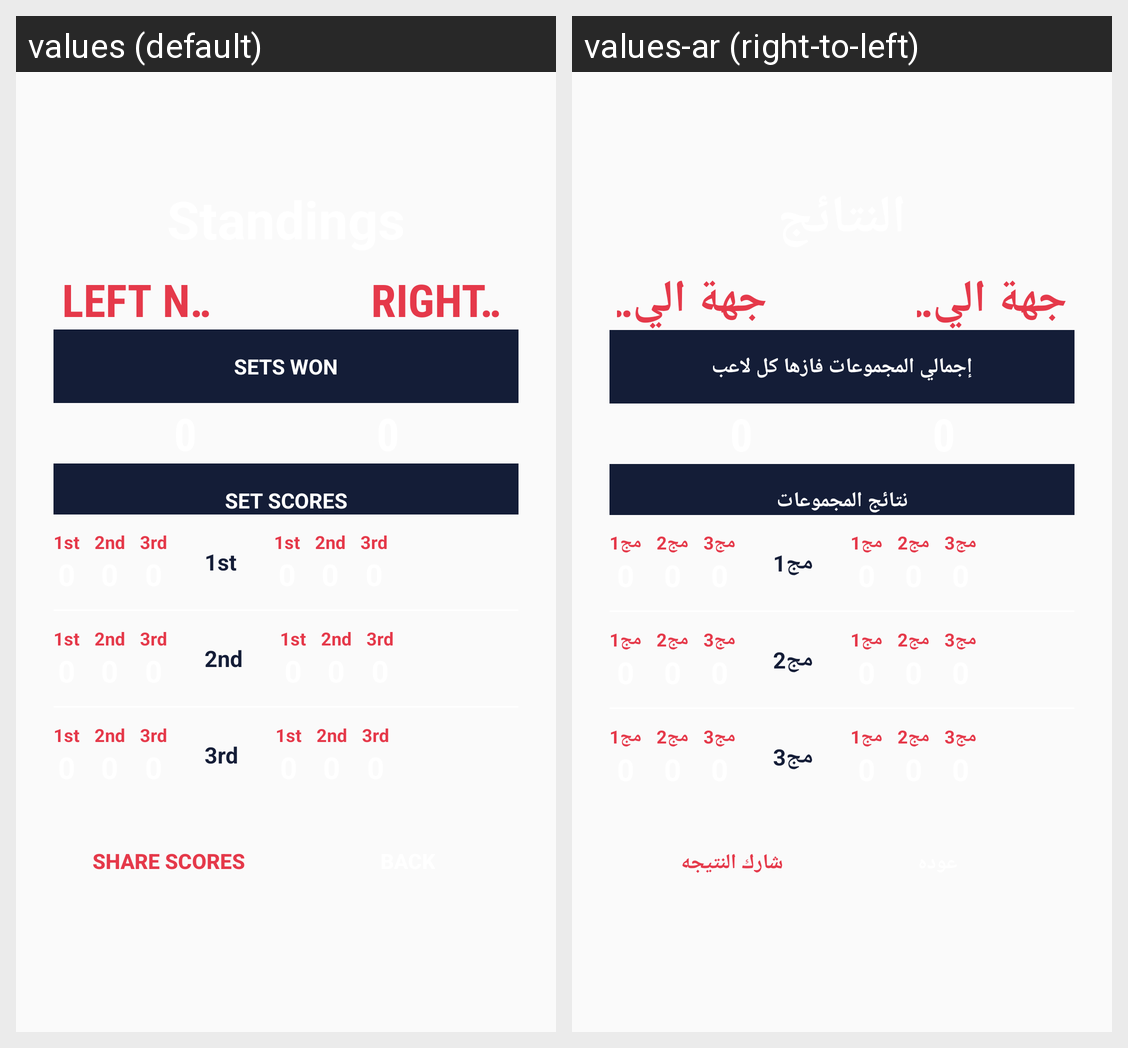

Locale-by-locale string values for the Android screen shown in this grid:
Android screen res/layout/standings_popup.xml rendered under 2 locales, left to right: values (default), values-ar (right-to-left). Device: Nexus 5 (rendered at 1080×1920; each locale shown at half size, 540×960, under a caption strip naming it); theme AppTheme.
Strings drawn on this screen, with the default value and each locale's value (text and hints the layout hard-codes, and strings that could not be matched under every locale, appear in the picture but are not listed):

left_team
  values: Left Name
  values-ar: جهة اليسار

right_team
  values: Right Name
  values-ar: جهة اليمين

sets_won
  values: sets won
  values-ar: إجمالي المجموعات فازها كل لاعب

set_scores
  values: SET SCORES
  values-ar: نتائج المجموعات

share_scores
  values: SHARE SCORES
  values-ar: شارك النتيجه

first
  values: 1st
  values-ar: مج1

second
  values: 2nd
  values-ar: مج2

third
  values: 3rd
  values-ar: مج3
